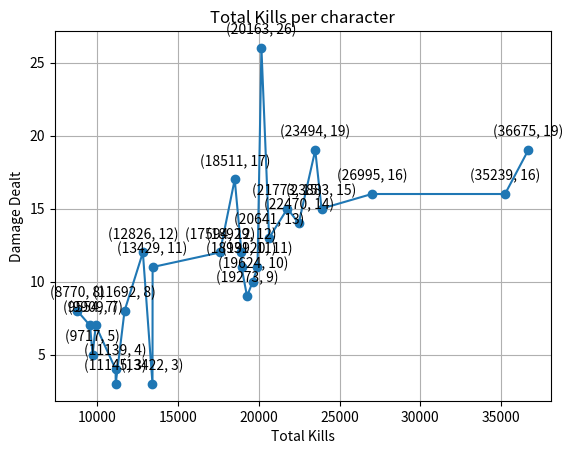

Python code for this plot:
import pandas as pd
import matplotlib.pyplot as plt
from matplotlib.animation import FuncAnimation
import numpy as np

#Character, NumberOfDifCharactersPlayed, MatcTime/m:s, mode, map, Kills/finalhits, damage, deaths, assist, "kills", blocked, healing, Accuracy, RankedPoints, loss/gain, date(date and time), win/loss, mvp
Ranked = [
"Magik, 2, 15:59, Convergence, Symboitic Surface, 9, 19273, 13, 0, 18, 26409, 0, 40.3, 4393, -21, 3/22/25, 1:03 pm, lost, no",
"Magik, 3, 15:25, Convergence, Symbiotic Surface, 3, 13422, 15, 7, 12, 10142, 9,610, 28.7, 4414, -21, 3/21/25, 9:51 pm, lost, no",
"Magik, 1, 17:21, Convoy, Spider-Islands, 19, 23494, 12, 0, 33, 15097, 0, 51.8, 4435, -22, 3/21/25, 9:30 pm, lost, no",
"Magik, 1, 8:23, Domination, Royal Palace, 7, 9554, 6, 0, 15, 5425, 0, 51.9, 4456, +20, 3/21/25, 7:47 pm, win, no",
"Magik, 3, 16:26, Convoy, Midtown, 14, 22470, 13, 6, 28, 38654, 0, 31.0, 4426, +23, 3/20/25, 10:52 pm, win, no",
"Magik, 2, 7:52, Domination, Royal Palace, 8, 11692, 7, 0, 16, 8478, 0, 11.2, 4381, -16, 3/20/25, 4:33 pm, lost, svp",
"Magik, 2, 10:13, Convergence, Shin-Shibuya, 11, 18931, 7, 10, 26, 7357, 0, 47.0, 4393, +26, 3/20/25, 3:23 pm, win, no",
"Magik, 1, 5:36, Convergence, Central Park, 8, 8770, 3, 0, 13, 7142, 0, 60.6, 4366, +28, 3/19/25, 9:27 pm, win, no",
"Magik, 1, 14:4, Convergence, Hall of Djalia, 26, 20163, 10, 0, 35, 16184, 0, 39.1, 4312, +26, 3/19/25, 7:44 pm, win, mvp",
"Magik, 1, 6:10, Convoy, Midtown, 12, 12826, 3, 0, 18, 5926, 0, 51.0, 4286, +28, 3/19/25, 7:24 pm, win, mvp",
"Magik, 2, 18:14, Convoy, Midtown, 15, 21773, 16, 15, 28, 15700, 6120, 40.6, 4257, +24, 3/19/25, 5:32 pm, win, no",
"Magik, 1, 10:19, Convergence, Hall of Djalia, 12, 18929, 8, 0, 24, 10931, 0, 59.6, 4233, +25, 3/19/25, 5:03 pm, win, no",
"Magik, 2, 15:34, Convergence, Shin-Shibuya, 17, 18511, 13, 0, 21, 11270, 0, 53.9, 4207, -20, 3/18/25, 6:27 pm, lost, no",
"Magik, 1, 8:59, Domination, Hell's Heaven, 7, 9909, 8, 0, 9, 6474, 0, 50.4, 4240, -18, 3/18/25, 11:57 am, lost, no",
"Magik, 1, 8:15, Domination, Birnin T'Challa, 5, 9717, 7, 0, 11, 5577, 0, 61.7, 4258, -19, 3/18/25, 11:43 am, lost, svp",
"Magik, 1, 16:41, Convergence, Shin-Shibuya, 13, 20641, 12, 0, 29, 11097, 0, 44.8, 4297, +23, 3/17/25, 7:34 pm, win, no",
"Magik, 1, 16:47, Convoy, Yggdrasill Path, 16, 35239, 10, 0, 32, 18734, 0, 52.3, 4273, -20, 3/17/25, 6:44 pm, lost, no",
"Magik, 1, 10:8, Domination, Hell's Heaven, 11, 19920, 5, 0, 26, 7806, 0, 42.5, 4293, +23, 3/17/25, 6:21 pm, win, no",
"Magik, 1, 8:19, Domination, Birnin T'Challa, 11, 13429, 5, 0, 13, 6920, 0, 51.2, 4269, -14, 3/17/25, 5:52 pm, lost, svp",
"Magik, 1, 18:47, Convoy, Yggdrasill Path, 19, 36675, 16, 0, 39, 20314, 0, 59.4, 4283, +24, 3/17/25, 5:23 pm, win, no",
"Magik, 3, 17:10, Convergence, Hall of Djalia, 10, 19624, 14, 1, 24, 24355, 0, 33.5, 4258, -21, 3/17/25, 2:05 pm, lost, no",
"Magik, 1, 16:17, Convergence, Symbiotic Surface, 15, 23883, 11, 0, 25, 1319, 0, 57.8, 4279, 0, 3/17/25, 1:25 pm, win, no",
"Magik, 3, 11:16, Convoy, Spider-Islands, 3, 11145, 12, 7, 16, 8835, 5576, 37.1, 4279, -22, 3/17/25, 1:02 pm, lost, no",
"Magik, 2, 16:15, Convoy, Midtown, 4, 11139, 13, 17, 9, 13186, 19296, 25.6, 4277, -18, 3/17/25, 11:05 pm, lost, no",
"Magik, 1, 13:56, Domination, Royal Palace, 16, 26995, 8, 0, 27, 12280, 0, 49.8, 4317, -20, 3/8/25, 4:27 pm, lost, svp",
"Magik, 1, 10:44, Convergence, Shin-Shibuya, 12, 17594, 7, 0, 19, 8955, 0, 58.1, 4337, +24, 3/8/25, 4:08 pm, win, no",
]

Characters = []  # List to store unique characters
CharactersPlayed = []  # List to store number of different characters played during a match
MatchTimes = []  # List to store match times
GameModes = []  # List to store game modes
MapsPlayed = []  # List to store maps played
TotalKills = []  # List to store total kills
TotalDamage = []  # List to store total damage dealt
TotalDeaths = []  # List to store total deaths
TotalAssists = []  # List to store total assists
TotalFalseKills = []  # List to store total false kills
TotalBlocked = []  # List to store total damage blocked
TotalHealing = []  # List to store total healing done
TotalAccuracy = []  # List to store accuracy
RankedPointList = []  # List to store ranked points
PointsGainedorLost = []  # List to store points gained/lost
DateList = []  # List to store dates
DayTimeList = []  # List to store day times
TotalWinLoss = []  # List to store win/loss
TotalMVP = []  # List to store MVP status

# Loop through each entry in the Ranked list and extract the data
# I chose to do it this way becuase I plann to come back later and use this as a frame for creatig a scanner that can extrat the data into a similar list in a txt file.
# For this reason I want this for loop to be able to read through the data and extract the data into a list that can be used to create a dataframe.
for x in Ranked:
   x = str(x).split(",")
   Character = x[0] # Character played/character we are tracking for
   Characters.append(Character) # Append the character to the list of characters
   NumberOfDifCharactersPlayed = x[1] # Number of different characters played
   CharactersPlayed.append(NumberOfDifCharactersPlayed) # Append the number of different characters played to the list of characters played
   MatcTime = x[2]  # Match time in m:s
   MatchTimes.append(MatcTime)  # Append the match time to the list of match times
   mode = x[3]  # Game mode
   GameModes.append(mode)  # Append the game mode to the list of game modes
   map_played = x[4]  # Map played    
   MapsPlayed.append(map_played)  # Append the map played to the list of maps played
   Actual_kills = x[5]  # keeps track of Kills/finalhits
   TotalKills.append(Actual_kills)  # Append the total kills to the list of total kills
   damage = x[6]  # total Damage dealt during the match
   TotalDamage.append(damage)  # Append the total damage to the list of total damage
   deaths = x[7]  # total Deaths that happend during the match
   TotalDeaths.append(deaths)  # Append the total deaths to the list of total deaths
   assist = x[8]  # total Assists that happened during the 
   TotalAssists.append(assist)  # Append the total assists to the list of total assists
   False_kills = x[9]  # this stat in the game is counted as kills: However its super inflated and lies to the players becuase it counts assists as kills.
   TotalFalseKills.append(False_kills)  # Append the total false kills to the list of total false kills
   blocked = x[10]  # total Damage blocked during the match
   TotalBlocked.append(blocked)  # Append the total blocked damage to the list of total blocked damage
   healing = x[11]  # total Healing done during the match
   TotalHealing.append(healing)  # Append the total healing to the list of total healing
   Accuracy = x[12]  # Accuracy of the character played
   TotalAccuracy.append(Accuracy)  # Append the accuracy to the list of total accuracy
   RankedPoints = x[13]  # total Ranked points you had as a player at the time
   RankedPointList.append(RankedPoints)  # Append the ranked points to the list of ranked points
   Points_gained = x[14]  # points gained/lost during the match
   PointsGainedorLost.append(Points_gained)  # Append the points gained/lost to the list of points gained/lost
   date = x[15]  # date of the match
   DateList.append(date)  # Append the date to the list of dates
   Day_time = x[16]  # time that the match took place
   DayTimeList.append(Day_time)  # Append the day time to the list of day times
   win_loss = x[17]  # win/loss of the match
   TotalWinLoss.append(win_loss)  # Append the win/loss to the list of win/loss
   mvp = x[18]  # if the player was mvp/svp or not
   TotalMVP.append(mvp)  # Append the mvp/svp to the list of mvp/svp

something_data = {
   "Total Damage": TotalDamage,
   "Total Kills": TotalKills,
}

df = pd.DataFrame(something_data)  # Create a DataFrame from the data
df["Total Kills"] = df["Total Kills"].astype(int)  # Convert the "Total Kills" column to integers
df["Total Damage"] = df["Total Damage"].astype(int)  # Convert the "Total Damage" column to integers

df = df.sort_values(by="Total Damage", ascending=False)  # Sort the DataFrame by "Total Damage" in descending orders

for xi, yi in zip(df["Total Damage"], df["Total Kills"]):
    plt.annotate(f'({xi}, {yi})', (xi, yi), textcoords="offset points", xytext=(0, 10), ha='center', color='black')

plt.plot(df["Total Damage"], df["Total Kills"], marker='o', linestyle='-')  # Plot the data with markers and lines

plt.xlabel("Total Kills")  # Set the x-axis label
plt.ylabel("Damage Dealt")  # Set the y-axis label
plt.title("Total Kills per character")  # Set the title of the plot
plt.grid(True)  # Add a grid to the plot
plt.show()